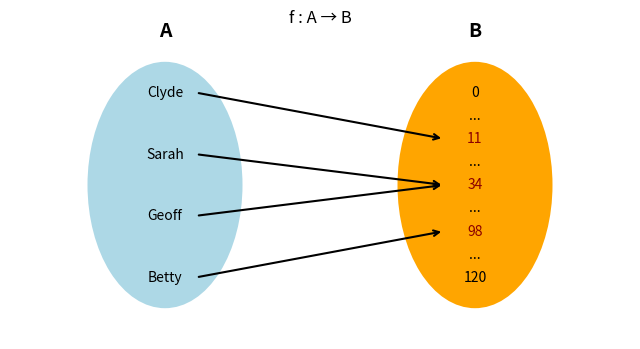

Write Python code to recreate this figure. (Note: this script raises an exception after producing the figure.)
import matplotlib.pyplot as plt
import numpy as np
from matplotlib import patches
from pathlib import Path

# Elements of Set A and Set B
set_a_elements = ["Clyde", "Sarah", "Geoff", "Betty"]
set_b_elements = [0, "...", 11, "...", 34, "...", 98, "...", 120]

# Set up the plot
fig, ax = plt.subplots(figsize=(8, 4))

# Define positions for Set A and Set B elements
x_a = np.full(len(set_a_elements), 0.25)
y_a = np.linspace(0.8, 0.2, len(set_a_elements))

x_b = np.full(len(set_b_elements), 0.75)
y_b = np.linspace(0.8, 0.2, len(set_b_elements))

# Plot Set A and Set B elements
for i, element in enumerate(set_a_elements):
    ax.text(x_a[i], y_a[i], element, ha="center", va="center")

age_to_position = {}
for i, element in enumerate(set_b_elements):
    if isinstance(element, int):
        age_to_position[element] = (x_b[i], y_b[i])
        color = "darkred" if element in [11, 34, 98] else "black"
    else:
        color = "black"
    ax.text(x_b[i], y_b[i], element, ha="center", va="center", color=color)

# Define mappings from Set A to Set B
mappings = [
    (0, 11),  # Clyde -> 11
    (1, 34),  # Sarah -> 34
    (2, 34),  # Geoff -> 34
    (3, 98),  # Betty -> 98
]

# Draw arrows for the mappings
for start, end in mappings:
    ax.annotate(
        "",
        xy=(age_to_position[end][0] - 0.05, age_to_position[end][1]),
        xycoords="data",
        xytext=(x_a[start] + 0.05, y_a[start]),
        textcoords="data",
        arrowprops=dict(arrowstyle="->", lw=1.5),
    )


# Draw ovals around Set A and Set B
set_a_oval = patches.Ellipse(
    (0.25, 0.5), 0.25, 0.8, fill=True, facecolor="lightblue", edgecolor=None
)
ax.add_patch(set_a_oval)
set_b_oval = patches.Ellipse(
    (0.75, 0.5), 0.25, 0.8, fill=True, facecolor="orange", edgecolor=None
)
ax.add_patch(set_b_oval)

# Set plot limits and remove axis
ax.set_xlim(0, 1)
ax.set_ylim(0, 1)
ax.axis("off")

# Add Set A and Set B labels
ax.text(0.25, 1.0, "A", ha="center", va="center", fontsize=14, fontweight="bold")
ax.text(0.75, 1.0, "B", ha="center", va="center", fontsize=14, fontweight="bold")

# Show the plot
plt.title("f : A → B")
output_file = Path(__file__).resolve().parent.parent.parent / Path(
    "notes/notes/_media/function-diagram.png"
)
plt.savefig(output_file, dpi=150)
